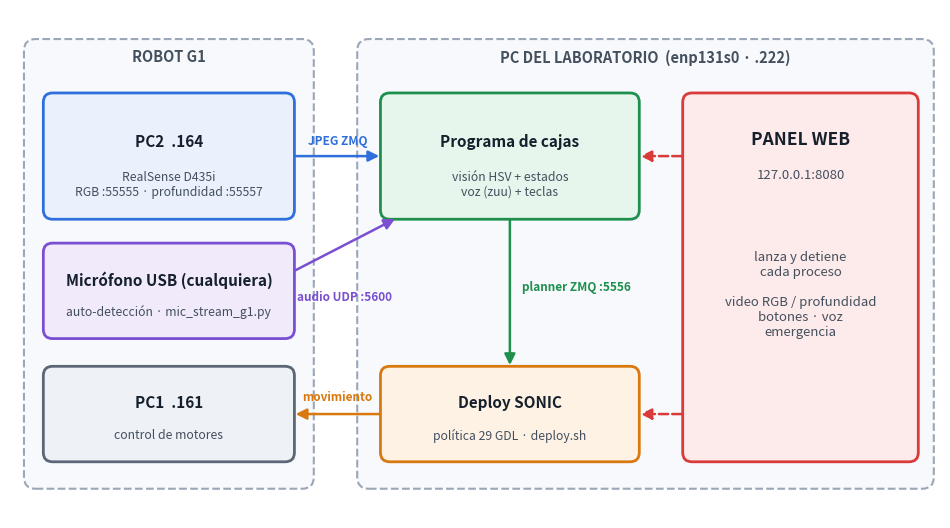

Recreate this plot in Python. (Note: this script raises an exception after producing the figure.)
import matplotlib; matplotlib.use("Agg")
import matplotlib.pyplot as plt
from matplotlib.patches import FancyBboxPatch, FancyArrowPatch
from PIL import Image, ImageDraw, ImageFont
import os
O="img/"
C={"blue":"#2f6fdb","orange":"#d9780f","green":"#1f8f4e","red":"#d93a3a","gray":"#5b6776","purple":"#7a4fd1"}
BG={"blue":"#eaf1fd","orange":"#fdf2e4","green":"#e7f6ed","red":"#fdeaea","gray":"#eef1f5","purple":"#f0eafb"}
def box(ax,x,y,w,h,t,c="blue",fs=11,bold=True,sub=None):
    ax.add_patch(FancyBboxPatch((x,y),w,h,boxstyle="round,pad=0.02,rounding_size=0.12",fc=BG[c],ec=C[c],lw=2))
    if sub:
        ax.text(x+w/2,y+h*0.62,t,ha="center",va="center",fontsize=fs,weight="bold" if bold else None,color="#16202c")
        ax.text(x+w/2,y+h*0.27,sub,ha="center",va="center",fontsize=fs-2.2,color="#44505e")
    else:
        ax.text(x+w/2,y+h/2,t,ha="center",va="center",fontsize=fs,weight="bold" if bold else None,color="#16202c")
def arr(ax,a,b,t=None,c="gray",rad=0,fs=8.5,off=(0,0.12),ls="-"):
    ax.add_patch(FancyArrowPatch(a,b,arrowstyle="-|>",mutation_scale=16,lw=1.8,color=C[c],connectionstyle=f"arc3,rad={rad}",linestyle=ls))
    if t: ax.text((a[0]+b[0])/2+off[0],(a[1]+b[1])/2+off[1],t,ha="center",fontsize=fs,color=C[c],weight="bold")
def fig(w,h):
    f,ax=plt.subplots(figsize=(w,h));ax.set_xlim(0,w);ax.set_ylim(0,h);ax.axis("off");return f,ax


# 1 arquitectura
f,ax=fig(12,6.6)
ax.add_patch(FancyBboxPatch((0.2,0.4),3.7,5.8,boxstyle="round,pad=0.02,rounding_size=0.15",fc="#f7f9fc",ec="#9aa7b8",lw=1.5,ls="--"))
ax.text(2.05,5.92,"ROBOT G1",ha="center",fontsize=10.5,weight="bold",color="#44505e")
box(ax,0.45,3.9,3.2,1.6,"PC2  .164","blue",sub="RealSense D435i\nRGB :55555 · profundidad :55557")
box(ax,0.45,2.35,3.2,1.2,"Micrófono USB (cualquiera)","purple",sub="auto-detección · mic_stream_g1.py")
box(ax,0.45,0.75,3.2,1.2,"PC1  .161","gray",sub="control de motores")
ax.add_patch(FancyBboxPatch((4.5,0.4),7.4,5.8,boxstyle="round,pad=0.02,rounding_size=0.15",fc="#f7f9fc",ec="#9aa7b8",lw=1.5,ls="--"))
ax.text(8.2,5.92,"PC DEL LABORATORIO  (enp131s0 · .222)",ha="center",fontsize=10.5,weight="bold",color="#44505e")
box(ax,4.8,3.9,3.3,1.6,"Programa de cajas","green",sub="visión HSV + estados\nvoz (zuu) + teclas")
box(ax,4.8,0.75,3.3,1.2,"Deploy SONIC","orange",sub="política 29 GDL · deploy.sh")
box(ax,8.7,0.75,3.0,4.75,"","red")
ax.text(10.2,4.85,"PANEL WEB",ha="center",fontsize=12.5,weight="bold",color="#16202c")
ax.text(10.2,4.4,"127.0.0.1:8080",ha="center",fontsize=9.5,color="#44505e")
ax.text(10.2,2.9,"lanza y detiene\ncada proceso\n\nvideo RGB / profundidad\nbotones · voz\nemergencia",ha="center",va="center",fontsize=9.5,color="#44505e")
arr(ax,(3.65,4.7),(4.8,4.7),"JPEG ZMQ",c="blue",off=(0,0.15))
arr(ax,(3.65,3.2),(5.0,3.9),None,c="purple")
ax.text(3.7,2.95,"audio UDP :5600",fontsize=8.5,color=C["purple"],weight="bold",ha="left",va="top")
arr(ax,(6.45,3.9),(6.45,1.95),None,c="green")
ax.text(6.6,2.95,"planner ZMQ :5556",fontsize=8.5,color=C["green"],weight="bold")
arr(ax,(4.8,1.35),(3.65,1.35),"movimiento",c="orange",off=(0,0.17))
arr(ax,(8.7,4.7),(8.1,4.7),None,c="red",ls="--")
arr(ax,(8.7,1.35),(8.1,1.35),None,c="red",ls="--")
f.savefig(O+"fig_arq.png",dpi=170,bbox_inches="tight",facecolor="white");plt.close(f)

# 2 orden

f,ax=fig(12,4.3)
names=[("A","Cámara","ssh PC2","start_camera.sh","head_camera is ready","blue"),
       ("M","Micrófono","ssh PC2","mic_stream_g1.py","[mic] enviados N bloques","purple"),
       ("2","Deploy SONIC","PC","deploy.sh ... enp131s0","Init Done  (responder y)","orange"),
       ("3","Programa de cajas","PC","deploy_sonic_vision.py --real","escribir SI → Planner enabled","green")]
x=0.2
for i,(k,t,w,cmd,ready,c) in enumerate(names):
    box(ax,x,1.2,2.6,2.6,"","gray")
    ax.add_patch(plt.Circle((x+0.45,3.3),0.3,fc=C[c],ec="none"));ax.text(x+0.45,3.3,k,ha="center",va="center",color="white",fontsize=14,weight="bold")
    ax.text(x+0.9,3.3,t,va="center",fontsize=11,weight="bold",color="#16202c")
    ax.text(x+0.15,2.75,w,fontsize=9,color="#44505e")
    ax.text(x+0.15,2.3,cmd,fontsize=8.2,family="monospace",color="#16202c")
    ax.text(x+0.15,1.65,"listo cuando:",fontsize=8,color="#44505e")
    ax.text(x+0.15,1.38,ready,fontsize=8.2,weight="bold",color=C[c])
    if i<3: arr(ax,(x+2.6,2.5),(x+3.0,2.5),None,c="gray")
    x+=3.0
ax.text(6,0.55,"Cierre: ESPACIO → q en la 3 → Ctrl+C en 2 → Ctrl+C en M y A   (el panel lo hace con «Detener todo»)",ha="center",fontsize=10,color=C["red"],weight="bold")
ax.text(6,4.1,"Orden de arranque (robot real)",ha="center",fontsize=12.5,weight="bold",color="#16202c")
f.savefig(O+"fig_orden.png",dpi=170,bbox_inches="tight",facecolor="white");plt.close(f)


# 3 estados (con histeresis)
f,ax=fig(12,5.2)
box(ax,0.3,2.0,2.1,1.2,"QUIETO","gray",sub="IDLE")
box(ax,3.2,3.3,2.8,1.3,"INSPECCIONANDO","blue",sub="IDLE + facing gira\n0.3 rad/s")
box(ax,3.2,0.6,2.8,1.4,"GIRANDO EN SITIO","orange",sub="IDLE hasta |error| < 0.2\n(solo si |error| > 0.65)")
box(ax,6.8,2.0,2.8,1.4,"CAMINANDO","green",sub="SLOW_WALK 0.3 m/s\n(0.15 si y_max>0.80)\ncorrige el rumbo sin parar")
box(ax,10.2,2.0,1.6,1.3,"LLEGÓ","red",sub="y_max ≥ 0.93")
arr(ax,(2.4,2.9),(3.2,3.8),"s",c="blue")
arr(ax,(2.4,2.3),(3.2,1.4),"1 / 2 / 3",c="orange",off=(-0.3,-0.3))
arr(ax,(6.0,4.0),(7.4,3.4),"ve el color",c="green",off=(0.3,0.2))
arr(ax,(6.0,1.8),(6.8,2.4),"centrado",c="green",off=(-0.25,0.25))
arr(ax,(7.6,2.0),(6.0,1.0),"muy desviada (>0.65)",c="orange",off=(0.55,-0.35),fs=8.5)
arr(ax,(9.6,2.7),(10.2,2.7),None,c="red")
arr(ax,(11.0,2.0),(1.4,2.0),None,c="gray",rad=-0.35)
ax.text(6,-0.35,"0  ·  ESPACIO  ·  q   (vuelve a QUIETO desde cualquier estado)",ha="center",fontsize=9.5,weight="bold",color=C["gray"])
ax.set_ylim(-0.8,5.2)
ax.text(6,5.0,"Máquina de estados del programa de cajas",ha="center",fontsize=12.5,weight="bold",color="#16202c")
f.savefig(O+"fig_estados.png",dpi=170,bbox_inches="tight",facecolor="white");plt.close(f)

# 4 red

f,ax=fig(12,5.4)
ax.text(6,5.2,"Panel con puntos rojos / «No route to host»: qué revisar",ha="center",fontsize=12.5,weight="bold",color="#16202c")
box(ax,0.3,3.9,3.2,0.9,"¿Robot encendido y\ncon cable?","gray",fs=10)
box(ax,4.4,3.9,3.4,0.9,"ip -br addr show enp131s0","blue",fs=9.5)
box(ax,8.7,3.9,3.0,0.9,"ping .161 y .164","green",fs=10)
arr(ax,(3.5,4.35),(4.4,4.35),None);arr(ax,(7.8,4.35),(8.7,4.35),None)
box(ax,0.3,1.9,3.2,1.3,"No: encender, revisar cable/switch\ny esperar 30-60 s","red",fs=8.8,bold=False)
box(ax,4.4,1.9,3.4,1.3,"NO-CARRIER/DOWN → cable\nsin IP → ip addr add .222/24\nsin interfaz → ip -br link","red",fs=8.8,bold=False)
box(ax,8.7,1.9,3.0,1.3,"Sin respuesta → revisar ruta:\nip route get 192.168.123.164\n(debe salir por enp131s0)","red",fs=8.8,bold=False)
for xx in (1.9,6.1,10.2): arr(ax,(xx,3.9),(xx,3.2),"falla",c="red",off=(0.35,0))
ax.text(6,1.0,"Todo en verde → «Preparar robot (scp)» → «Arrancar todo»",ha="center",fontsize=11,weight="bold",color=C["green"])
f.savefig(O+"fig_red.png",dpi=170,bbox_inches="tight",facecolor="white");plt.close(f)


# 5 voz

f,ax=fig(12,3.6)
steps=[("Micrófono USB\n(cualquier marca)","USB al PC2 del robot","purple"),("mic_stream_g1.py\n(PC2)","arecord 16 kHz","blue"),("UDP :5600","por el cable","gray"),
       ("voz_cajas.py\n(PC)","energía RMS +\nGoogle Speech","orange"),("interpretar()","«zuu, busca el rojo»\n→ tecla 1","green"),("Programa de cajas","misma lógica\nque el teclado","red")]
x=0.15
for i,(t,s,c) in enumerate(steps):
    box(ax,x,1.2,1.75,1.7,t,c,fs=9,sub=s)
    if i<5: arr(ax,(x+1.75,2.05),(x+2.0,2.05),None)
    x+=2.0
ax.text(6,3.3,"Cadena de voz",ha="center",fontsize=12.5,weight="bold",color="#16202c")
ax.text(6,0.55,"«zuu, busca el rojo/verde/azul» · «zuu, inspecciona» · «zuu, quieto»  ·  «para» / «alto» = PARAR (no es la parada de emergencia)",ha="center",fontsize=9,color="#44505e")
f.savefig(O+"fig_voz.png",dpi=170,bbox_inches="tight",facecolor="white");plt.close(f)


# 6 marcha continua (ilustrativo)
import numpy as np
t=np.linspace(0,12,600)
err=0.36+0.17*np.sin(t*2.1)-0.025*t
def modes(err,ct,tt):
    m=[];turn=False
    for e in err:
        e=abs(e)
        if turn:
            if e<ct: turn=False
        elif e>tt: turn=True
        m.append(0 if turn else 1)
    return np.array(m)
old=np.array([0 if abs(e)>0.35 else 1 for e in err]); new=modes(err,0.2,0.65)
f,(a1,a2)=plt.subplots(2,1,figsize=(11,5.4),gridspec_kw={"height_ratios":[2.2,1]},sharex=True)
a1.plot(t,np.abs(err),color=C["gray"],lw=2,label="|error| de la caja en la imagen (ilustrativo)")
a1.axhline(0.35,color=C["red"],ls="--",lw=1.5);a1.text(12.05,0.37,"antes: parar si > 0.35",color=C["red"],fontsize=9,va="bottom")
a1.axhline(0.65,color=C["green"],ls="-",lw=1.8);a1.text(12.05,0.65,"ahora: girar\nsi > 0.65",color=C["green"],fontsize=9,va="center")
a1.axhline(0.2,color=C["green"],ls=":",lw=1.8);a1.text(12.05,0.2,"ahora: caminar\nsi < 0.2",color=C["green"],fontsize=9,va="center")
a1.set_ylabel("|error|");a1.legend(loc="upper right",fontsize=9,frameon=False);a1.set_ylim(0,0.8)
for a in (a1,a2):
    for sp in ("top","right"): a.spines[sp].set_visible(False)
a2.fill_between(t,0,1,where=old==1,step="mid",color=C["red"],alpha=.35,label="antes")
a2.fill_between(t,1.2,2.2,where=new==1,step="mid",color=C["green"],alpha=.45,label="ahora")
a2.set_yticks([0.5,1.7]);a2.set_yticklabels(["antes","ahora"]);a2.set_xlabel("tiempo (s)")
a2.text(12.05,1.7,"camina (SLOW_WALK)",fontsize=8.5,color=C["green"],va="center");a2.text(12.05,0.5,"hueco = parado (IDLE)",fontsize=8.5,color=C["red"],va="center")
a1.set_title("Marcha continua: el giro en sitio ahora tiene histéresis",fontsize=12.5,weight="bold",color="#16202c")
f.savefig(O+"fig_marcha.png",dpi=170,bbox_inches="tight",facecolor="white");plt.close(f)

# 7 camaras
f,ax=fig(12,4.6)
ax.text(6,4.4,"Cámaras RGB y profundidad: de dónde sale cada una",ha="center",fontsize=12.5,weight="bold",color="#16202c")
box(ax,0.3,2.6,3.0,1.3,"ROBOT REAL · PC2","blue",sub="realsense_pub.py (opción\n«RealSense propio»)")
box(ax,0.3,0.6,3.0,1.3,"SIMULADOR MUJOCO","purple",sub="run_sim_3colores.py\n+ sim_depth.py (SIM_DEPTH=1)")
box(ax,4.5,2.6,2.6,1.3,"RGB (JPEG)","green",sub="real :55555")
box(ax,4.5,0.6,2.6,1.3,"RGB (JPEG)","green",sub="sim :5555")
box(ax,7.5,2.6,2.2,1.3,"Profundidad","orange",sub="PNG16 mm · real :55557")
box(ax,7.5,0.6,2.2,1.3,"Profundidad","orange",sub="PNG16 mm · sim :5567")
box(ax,10.1,0.6,1.7,3.3,"","red")
ax.text(10.95,3.3,"PANEL",ha="center",fontsize=12,weight="bold",color="#16202c")
ax.text(10.95,2.1,"RGB\nProfundidad\nRGB + prof.\nOcultar",ha="center",va="center",fontsize=9.5,color="#44505e")
for y in (3.25,1.25):
    arr(ax,(3.3,y),(4.5,y),None,c="gray");arr(ax,(7.1,y),(7.5,y),None,c="gray");arr(ax,(9.7,y),(10.1,y),None,c="gray")
f.savefig(O+"fig_camaras.png",dpi=170,bbox_inches="tight",facecolor="white");plt.close(f)


# 8 ventana del simulador
f,ax=fig(12,3.8)
box(ax,0.2,1.5,2.2,1.6,"run_sim_3colores.py","blue",fs=9.5,sub="arranque del simulador")
box(ax,3.0,1.5,2.4,1.6,"Prueba de 1 s","orange",fs=10,sub="visor MuJoCo por XWayland\nen otro proceso")
box(ax,6.3,2.3,2.7,1.2,"Funciona","green",fs=10,sub="XWayland forzado")
box(ax,6.3,0.5,2.7,1.2,"Falla (GLX)","red",fs=10,sub="plataforma por defecto")
box(ax,9.5,2.3,2.3,1.2,"Ventana 1000x700","green",fs=9.5,sub="con barra: se mueve")
box(ax,9.5,0.5,2.3,1.2,"Ventana sin barra","gray",fs=9.5,sub="sin cerrar el programa")
arr(ax,(2.4,2.3),(3.0,2.3));arr(ax,(5.4,2.5),(6.3,2.9));arr(ax,(5.4,2.1),(6.3,1.1))
arr(ax,(9.0,2.9),(9.5,2.9));arr(ax,(9.0,1.1),(9.5,1.1))
ax.text(6,3.55,"Cómo abre la ventana de MuJoCo",ha="center",fontsize=12.5,weight="bold",color="#16202c")
ax.text(6,0.05,"Si no hay GPU NVIDIA activa (nvidia-smi falla) el render cae a software y la cámara del simulador va lenta",ha="center",fontsize=9,color="#44505e")
f.savefig(O+"fig_ventana.png",dpi=170,bbox_inches="tight",facecolor="white");plt.close(f)

# 9 pico
f,ax=fig(12,3.8)
st=[("1  Iniciar visor","tarjeta Pico del panel","blue"),("2  Abrir la URL","URL https://IP:8012/?ws=…\nacepta el certificado","orange"),("3  Virtual Reality","panel: Gafas conectadas","green"),
    ("4  Calibrar","gatillo derecho · o clic de\njoystick 1 s · o ambos clics","purple"),("5  Apuntar y elegir","gatillo derecho =\ncaja apuntada","red")]
x=0.15
for i,(t,s,c) in enumerate(st):
    box(ax,x,1.2,2.2,1.7,t,c,fs=9.5,sub=s)
    if i<4: arr(ax,(x+2.2,2.05),(x+2.4,2.05),None)
    x+=2.4
ax.text(6,3.35,"Lentes Pico 4: de la conexión a la orden",ha="center",fontsize=12.5,weight="bold",color="#16202c")
ax.text(6,0.55,"Solo se ve la cuadrícula azul y negra y el panel dice «Gafas sin conectar» → el certificado no se aceptó (paso 2)",ha="center",fontsize=9,color="#44505e")
f.savefig(O+"fig_pico.png",dpi=170,bbox_inches="tight",facecolor="white");plt.close(f)
